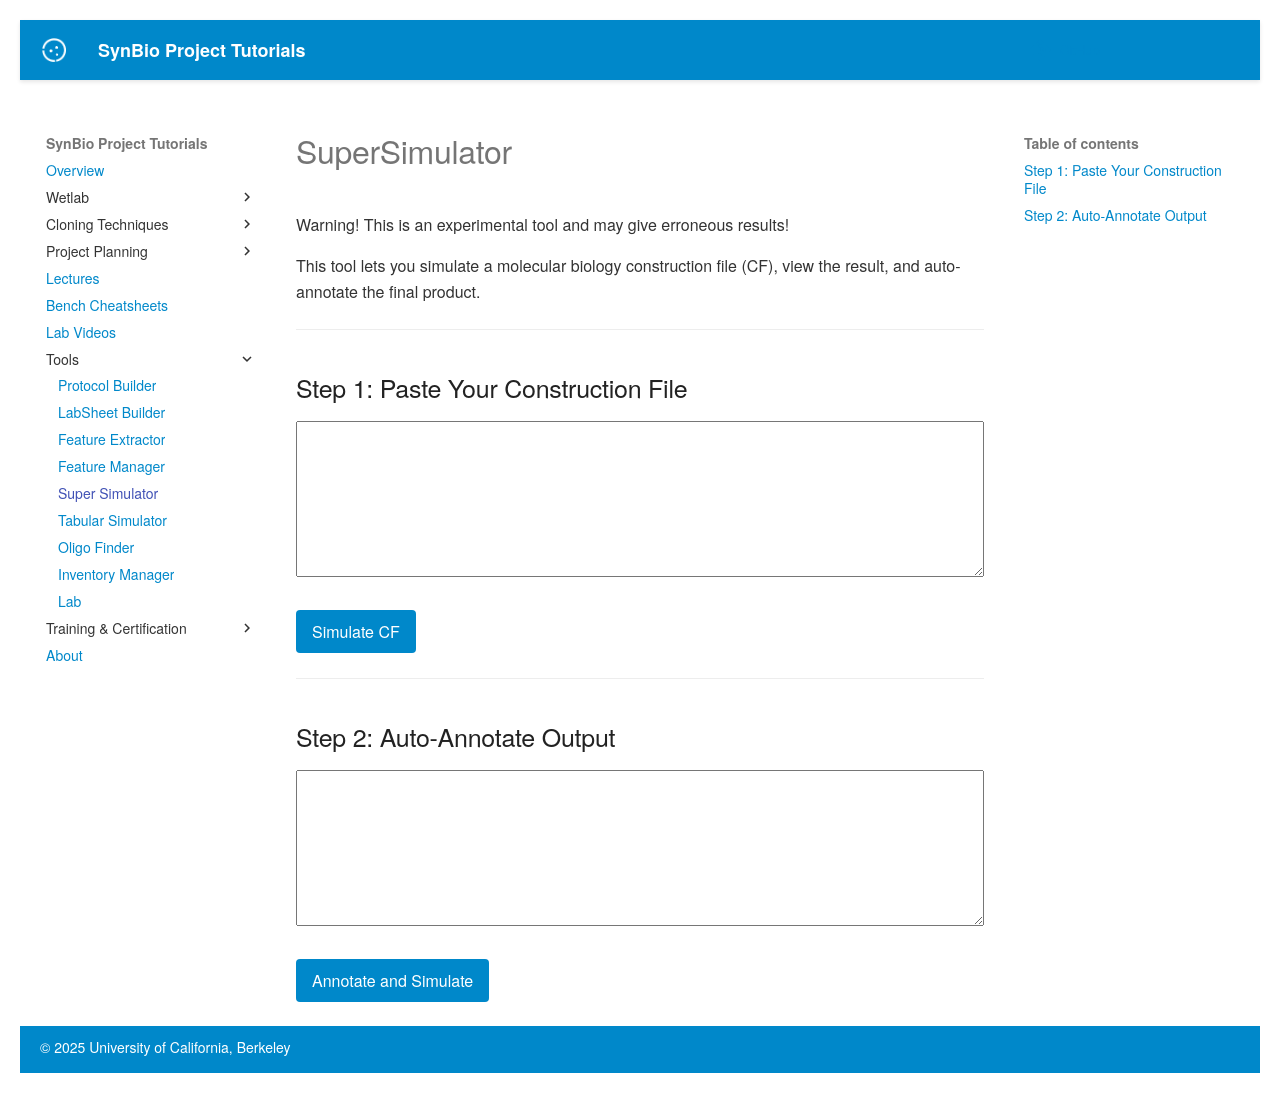

repository: UCB-BioE-Anderson-Lab/cloning-tutorials · page: tools/supersimulator/index.html · generator: mkdocs

<script src="https://unpkg.com/seqviz"></script>
<script src="https://cdn.jsdelivr.net/npm/c6-sim@1.0.11/dist/c6-sim.min.js"></script>

# SuperSimulator

Warning!  This is an experimental tool and may give erroneous results!

This tool lets you simulate a molecular biology construction file (CF), view the result, and auto-annotate the final product.

---

## Step 1: Paste Your Construction File

<textarea id="cf_input" rows="10" style="width:100%; font-family:monospace;"></textarea>
<button type="button" id="simulate_btn" style="margin-top:10px;">Simulate CF</button>
<p id="cf_output" style="margin-top: 10px; font-weight:bold;"></p>

---

## Step 2: Auto-Annotate Output

<textarea id="seq_input" rows="10" style="width:100%; font-family:monospace;"></textarea>
<button type="button" id="annotate_btn" style="margin-top:10px;">Annotate and Simulate</button>
<div id="annotation_output" style="margin-top: 20px;"></div>

<script>
window.addEventListener("load", function() {
  document.getElementById("simulate_btn").addEventListener("click", function () {
    const cfText = document.getElementById("cf_input").value.trim();
    const resultP = document.getElementById("cf_output");
    resultP.innerHTML = "";

    try {
      const cf = C6.parseCF(cfText);
      const results = C6.simCF(cf);

      if (!Array.isArray(results) || results.length === 0) {
        resultP.innerHTML = "❌ No simulation output. Please check your CF.";
        return;
      }

      let outputHTML = "<p style='color:green; font-weight:bold;'>✅ Simulation successful!</p>";
      outputHTML += "<table style='width:100%; border-collapse:collapse;'><thead><tr><th style='border-bottom:1px solid #ccc; text-align:left;'>Name</th><th style='border-bottom:1px solid #ccc; text-align:left;'>Sequence</th></tr></thead><tbody>";
      results.forEach(row => {
        if (Array.isArray(row) && row.length >= 2) {
          const name = row[0];
          const seq = row[1].sequence;
          outputHTML += `<tr><td style="padding:4px 8px; border-bottom:1px solid #eee;">${name}</td><td style="padding:4px 8px; border-bottom:1px solid #eee; font-family:monospace;">${seq}</td></tr>`;
        }
      });
      outputHTML += "</tbody></table>";
      resultP.innerHTML = outputHTML;

      const lastSeq = results[results.length - 1][1].sequence;
      document.getElementById("seq_input").value = lastSeq;

    } catch (err) {
      resultP.innerHTML = `<span style="color:red;">❌ Error: ${err.message}</span>`;
    }
  });

  document.getElementById("annotate_btn").addEventListener("click", function () {
    const dnaInput = document.getElementById("seq_input").value.trim();
    const outputDiv = document.getElementById("annotation_output");
    outputDiv.innerHTML = "";

    try {
      const rawFeatures = JSON.parse(localStorage.getItem("features") || "[]");
      const featureLibrary = rawFeatures.map(f => ({
        Name: f.name,
        Sequence: f.seq,
        Type: f.type || "misc_feature",
        Color: f.color || "gray"
      }));
      const features = C6.annotateSequence(dnaInput, featureLibrary);
      const tus = C6.inferTranscriptionalUnits(features);
      const expressed = C6.inferExpressedProteins(tus);
      const nonExpressed = C6.findNonExpressedCDS(features, expressed);

      let html = "<h3>Detected Features</h3><ul>";
      features.forEach(f => {
        html += `<li>${f.label} (${f.type}) at ${f.start}-${f.end}</li>`;
      });
      html += "</ul>";

      html += "<h3>Transcriptional Units</h3><table><tr><th>Promoter</th><th>Start</th><th>End</th><th>Terminator</th><th>Features</th></tr>";
      tus.forEach(tu => {
        const feats = tu.features.map(f => `${f.label} (${f.type})`).join(", ");
        html += `<tr><td>${tu.promoter?.label || "(none)"}</td><td>${tu.start}</td><td>${tu.end}</td><td>${tu.terminator?.label || "(none)"}</td><td>${feats}</td></tr>`;
      });
      html += "</table>";

      html += "<h3>Expressed Proteins</h3><ul>";
      expressed.forEach(p => html += `<li>${p.label}</li>`);
      html += "</ul><h3>Non-Expressed CDS</h3><ul>";
      nonExpressed.forEach(p => html += `<li>${p.label}</li>`);
      html += "</ul>";

      outputDiv.innerHTML = html + `<h3>Sequence Viewer</h3><div id="seqviz_viewer"></div>`;

      waitForSeqViz(() => {
        const annotations = features.map(f => ({
          name: f.label,
          start: f.start,
          end: f.end,
          color: f.color || "gray",
          direction: f.strand || 1
        }));

        seqviz
          .Viewer("seqviz_viewer", {
            name: "Simulated Product",
            seq: dnaInput,
            annotations: annotations,
            primers: [],
            viewer: "linear",
            showComplement: true,
            showIndex: true,
            style: { height: "420px", width: "100%" }
          })
          .render();
      });

    } catch (err) {
      outputDiv.innerHTML = `<span style="color:red;">❌ Error: ${err.message}</span>`;
    }
  });

  function waitForSeqViz(cb) {
    if (typeof seqviz !== "undefined" && seqviz.Viewer) cb();
    else setTimeout(() => waitForSeqViz(cb), 50);
  }
});
</script>
